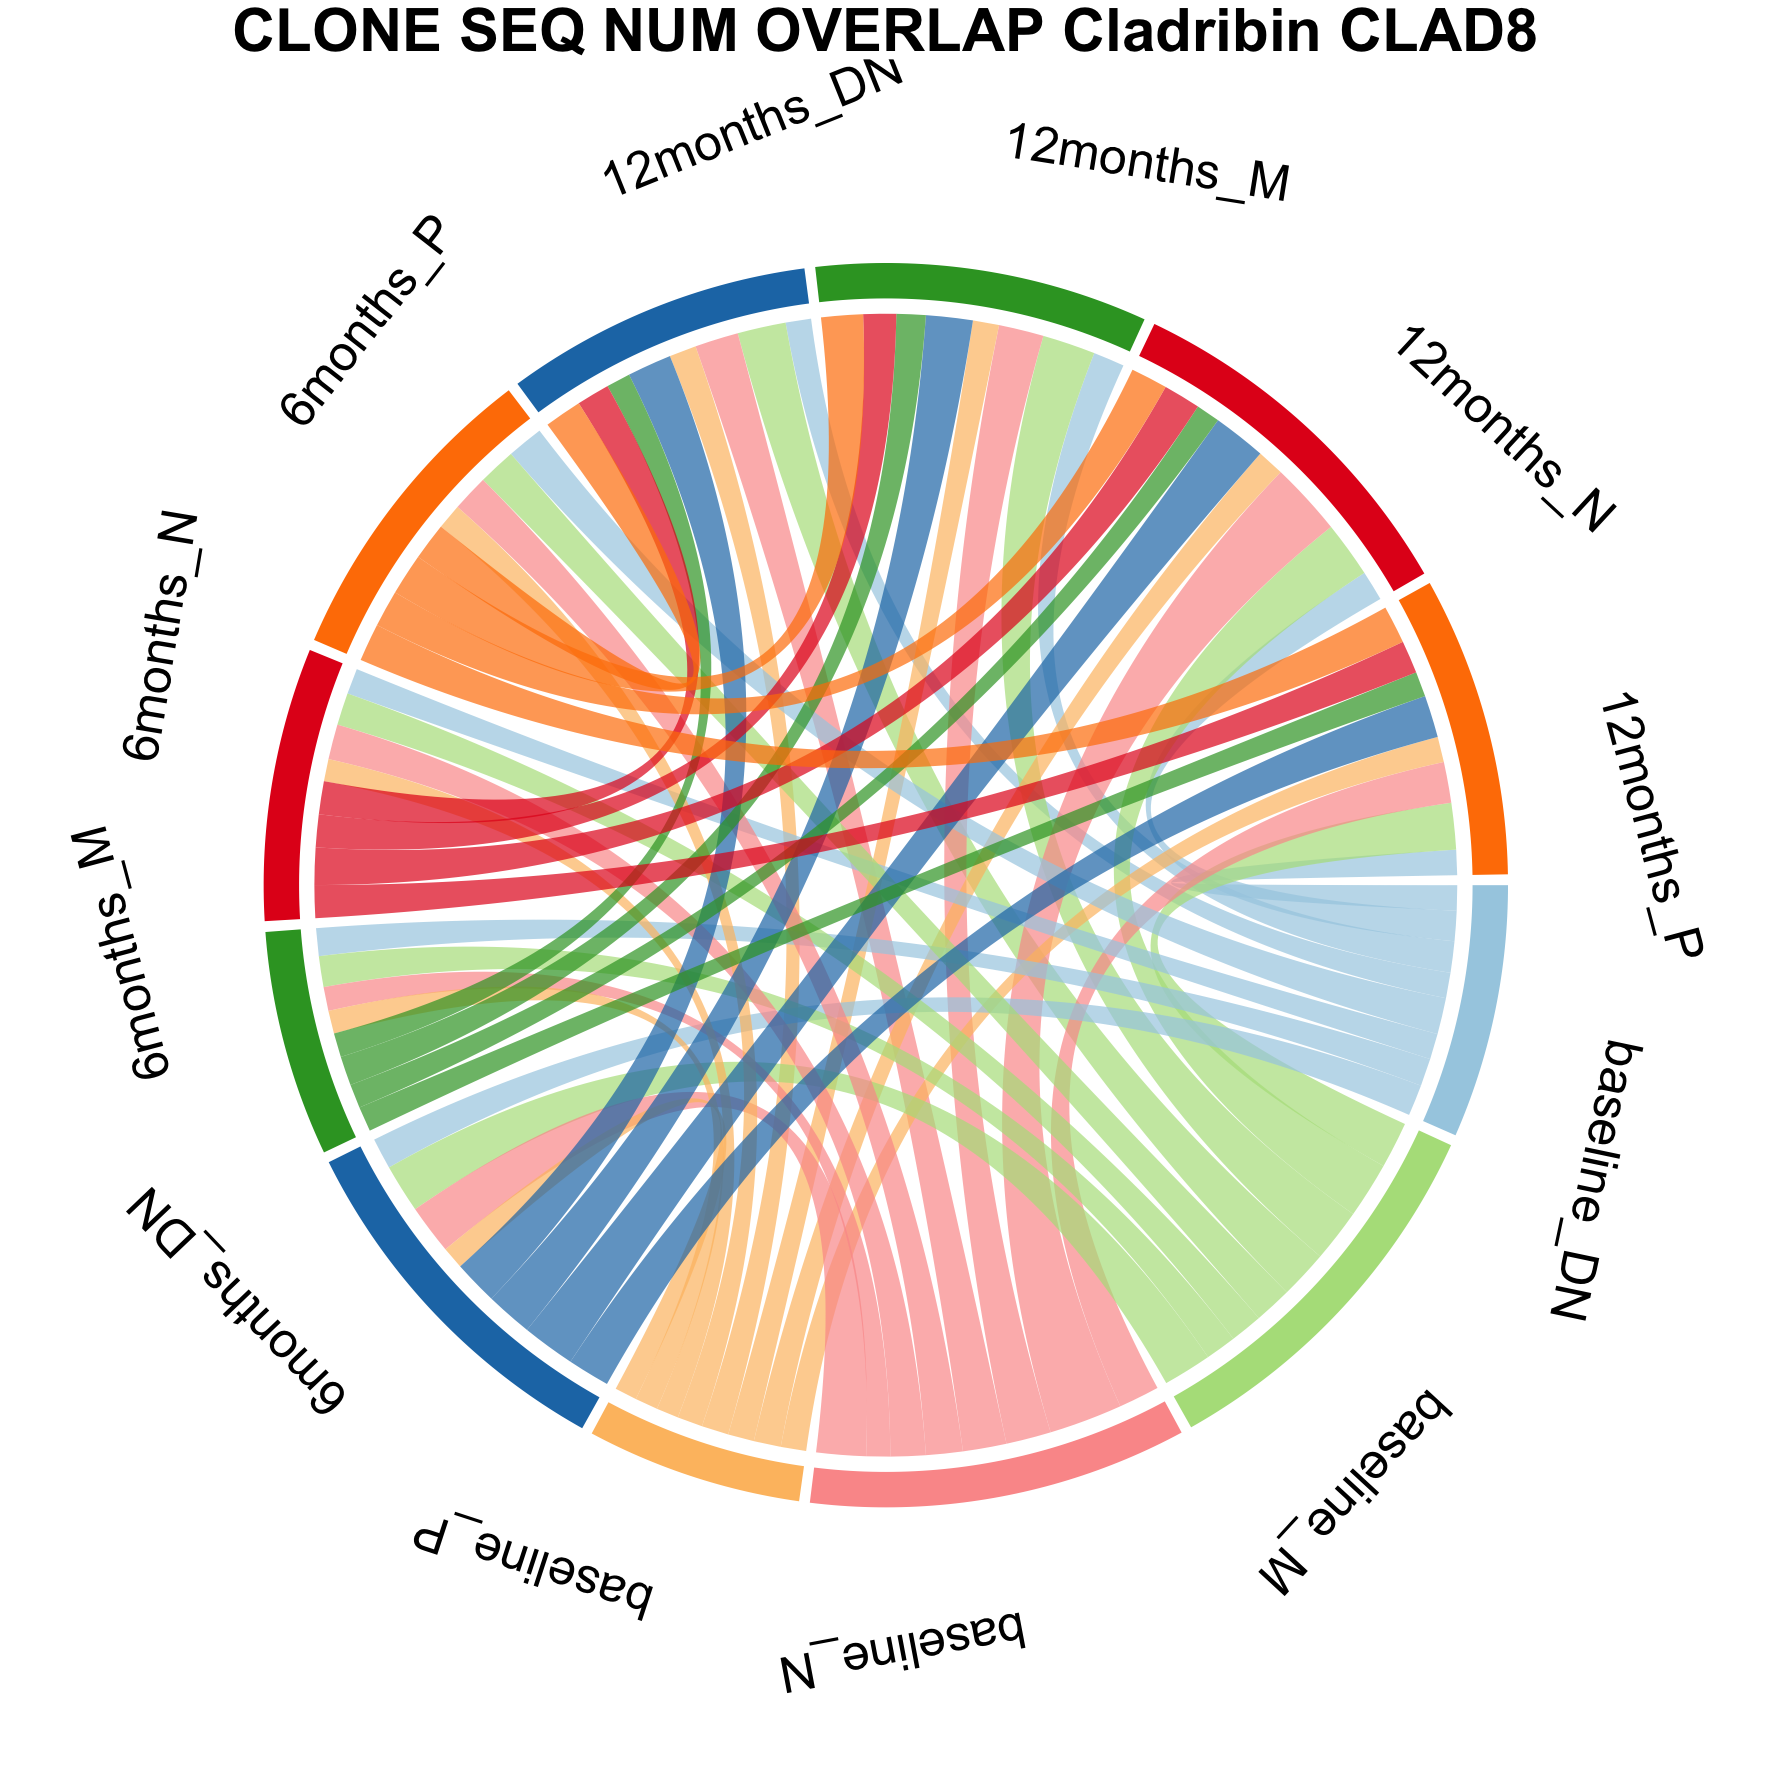

The file beside this chart, header and first rows:
from	to	value	patient
baseline_DN	12months_DN	87.77	CLAD8
baseline_M	12months_DN	166.7	CLAD8
baseline_N	12months_DN	150.3	CLAD8
baseline_P	12months_DN	93.31	CLAD8
baseline_DN	12months_M	108	CLAD8
baseline_M	12months_M	182.6	CLAD8
baseline_N	12months_M	155.1	CLAD8
baseline_P	12months_M	90.22	CLAD8
baseline_DN	12months_N	104.1	CLAD8
baseline_M	12months_N	193.4	CLAD8
baseline_N	12months_N	253.2	CLAD8
baseline_P	12months_N	93.54	CLAD8
baseline_DN	12months_P	87.09	CLAD8
baseline_M	12months_P	160.5	CLAD8
baseline_N	12months_P	141	CLAD8
baseline_P	12months_P	87.69	CLAD8
baseline_DN	6months_DN	107.2	CLAD8
baseline_M	6months_DN	167.6	CLAD8
baseline_N	6months_DN	171.1	CLAD8
baseline_P	6months_DN	76.79	CLAD8
baseline_DN	6months_M	95.83	CLAD8
baseline_M	6months_M	106.3	CLAD8
baseline_N	6months_M	82.54	CLAD8
baseline_P	6months_M	79.23	CLAD8
baseline_DN	6months_N	88.57	CLAD8
baseline_M	6months_N	111.5	CLAD8
baseline_N	6months_N	121	CLAD8
baseline_P	6months_N	76.76	CLAD8
baseline_DN	6months_P	125.4	CLAD8
baseline_M	6months_P	129.5	CLAD8
baseline_N	6months_P	126.7	CLAD8
baseline_P	6months_P	87.44	CLAD8
6months_DN	12months_DN	152.6	CLAD8
6months_M	12months_DN	82.94	CLAD8
6months_N	12months_DN	113.8	CLAD8
6months_P	12months_DN	128.9	CLAD8
6months_DN	12months_M	161.1	CLAD8
6months_M	12months_M	100.6	CLAD8
6months_N	12months_M	113.1	CLAD8
6months_P	12months_M	143.9	CLAD8
6months_DN	12months_N	183.3	CLAD8
6months_M	12months_N	82.67	CLAD8
6months_N	12months_N	128.4	CLAD8
6months_P	12months_N	127.1	CLAD8
6months_DN	12months_P	145.4	CLAD8
6months_M	12months_P	86.32	CLAD8
6months_N	12months_P	113	CLAD8
6months_P	12months_P	130.8	CLAD8
